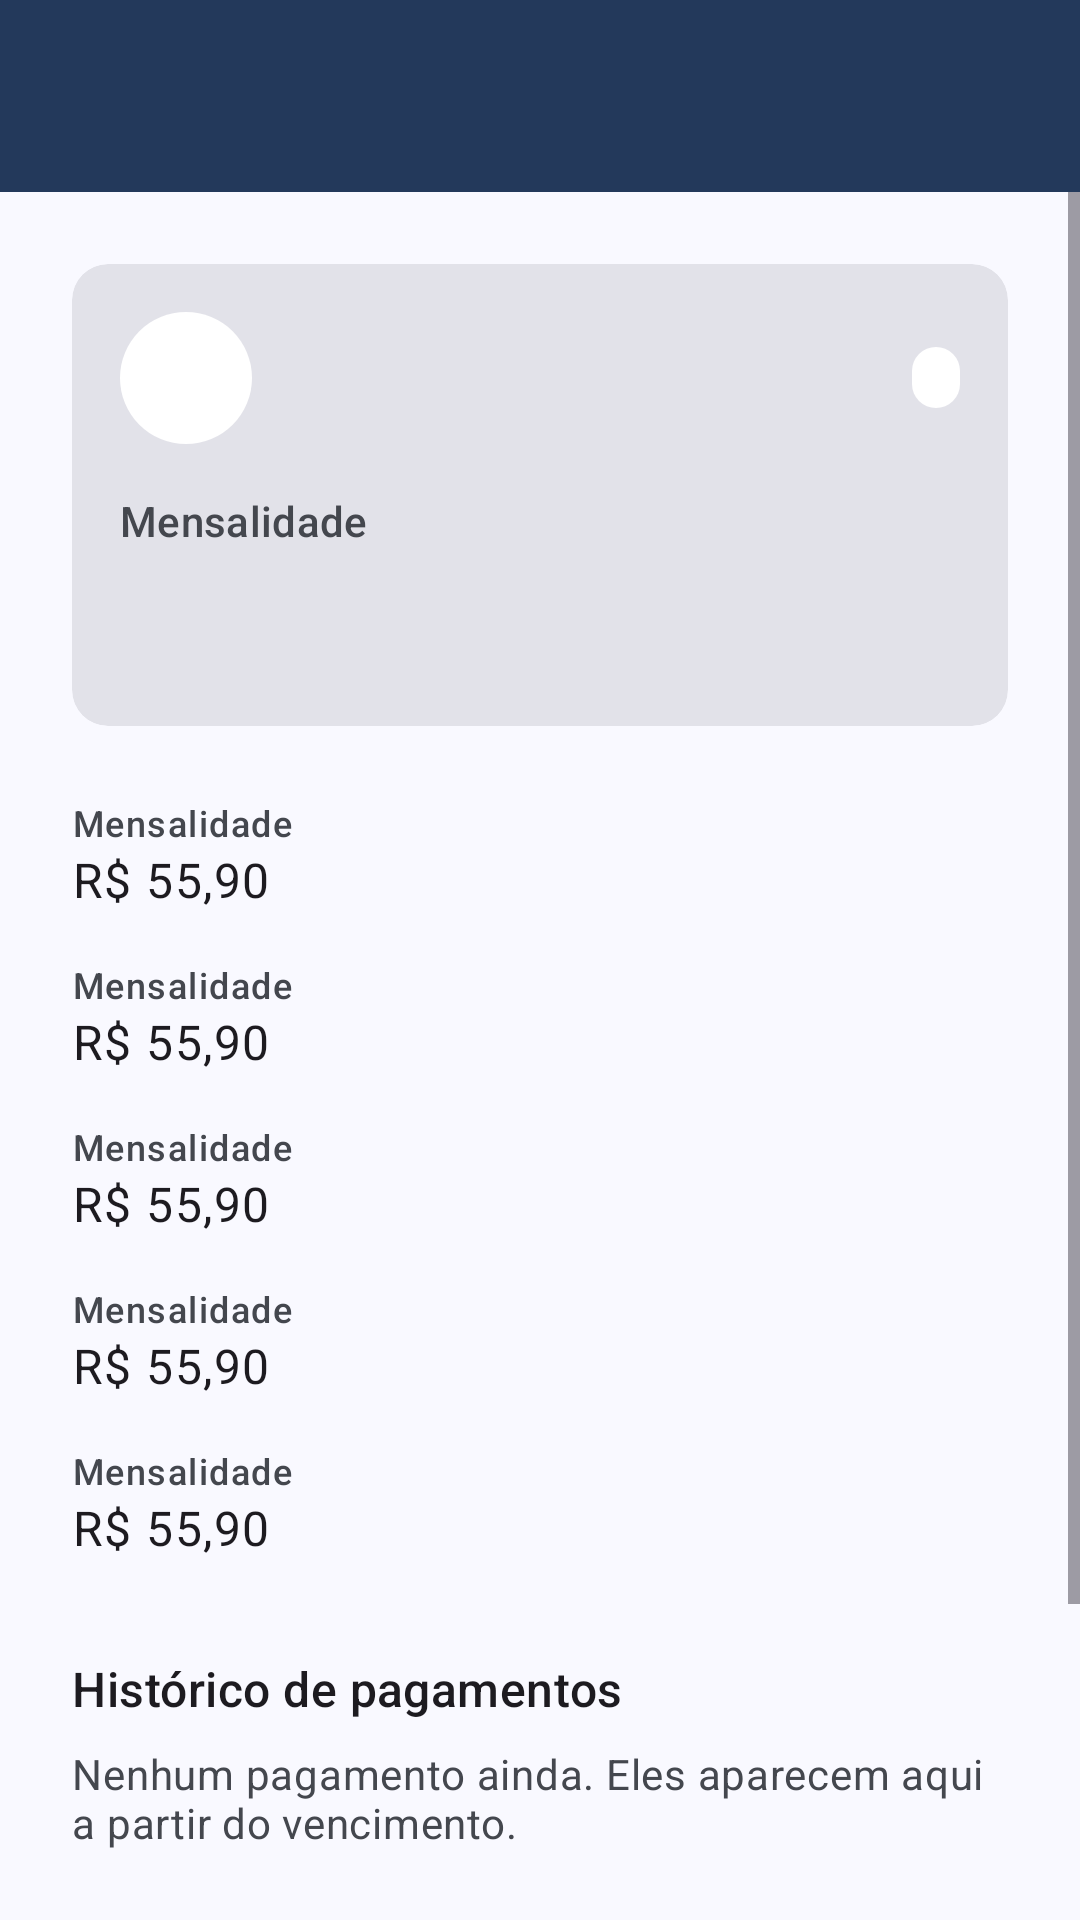

Layout XML and referenced resources for this Android screen:
<!-- AndroidManifest.xml: application theme Theme.Rekly -->
<!-- res/layout/activity_subscription_details.xml -->
<?xml version="1.0" encoding="utf-8"?>
<LinearLayout xmlns:android="http://schemas.android.com/apk/res/android"
    xmlns:app="http://schemas.android.com/apk/res-auto"
    xmlns:tools="http://schemas.android.com/tools"
    android:layout_width="match_parent"
    android:layout_height="match_parent"
    android:orientation="vertical"
    tools:context=".ui.subscription.SubscriptionDetailsActivity">

    <include
        android:id="@+id/toolbar"
        layout="@layout/layout_toolbar" />

    <ScrollView
        android:layout_width="match_parent"
        android:layout_height="0dp"
        android:layout_weight="1">

        <LinearLayout
            android:layout_width="match_parent"
            android:layout_height="wrap_content"
            android:orientation="vertical"
            android:padding="@dimen/spacing_large">

            <com.google.android.material.card.MaterialCardView
                android:id="@+id/headerCard"
                style="@style/Widget.Material3.CardView.Filled"
                android:layout_width="match_parent"
                android:layout_height="wrap_content"
                android:layout_marginBottom="@dimen/spacing_medium">

                <LinearLayout
                    android:layout_width="match_parent"
                    android:layout_height="wrap_content"
                    android:orientation="vertical"
                    android:padding="@dimen/spacing_medium">

                    <LinearLayout
                        android:layout_width="match_parent"
                        android:layout_height="wrap_content"
                        android:gravity="center_vertical"
                        android:orientation="horizontal">

                        <ImageView
                            android:id="@+id/categoryIcon"
                            android:layout_width="@dimen/category_avatar_size"
                            android:layout_height="@dimen/category_avatar_size"
                            android:background="@drawable/bg_category_circle"
                            android:importantForAccessibility="no"
                            android:padding="@dimen/category_avatar_padding"
                            tools:src="@drawable/ic_category_streaming" />

                        <TextView
                            android:id="@+id/categoryText"
                            android:layout_width="0dp"
                            android:layout_height="wrap_content"
                            android:layout_marginStart="@dimen/spacing_medium"
                            android:layout_weight="1"
                            android:textAppearance="?attr/textAppearanceTitleMedium"
                            tools:text="Streaming" />

                        <TextView
                            android:id="@+id/statusChip"
                            style="@style/Widget.Rekly.StatusChip"
                            android:layout_width="wrap_content"
                            android:layout_height="wrap_content"
                            android:layout_marginStart="@dimen/spacing_small"
                            tools:text="Ativa" />
                    </LinearLayout>

                    <TextView
                        android:id="@+id/monthlyLabel"
                        android:layout_width="match_parent"
                        android:layout_height="wrap_content"
                        android:layout_marginTop="@dimen/spacing_medium"
                        android:text="@string/label_monthly"
                        android:textAppearance="?attr/textAppearanceLabelLarge"
                        android:textColor="?attr/colorOnSurfaceVariant" />

                    <TextView
                        android:id="@+id/monthlyAmountText"
                        android:layout_width="match_parent"
                        android:layout_height="wrap_content"
                        android:textAppearance="?attr/textAppearanceHeadlineLarge"
                        android:textStyle="bold"
                        tools:text="R$ 55,90/mês" />
                </LinearLayout>
            </com.google.android.material.card.MaterialCardView>

            <com.google.android.material.card.MaterialCardView
                android:id="@+id/incompleteCard"
                style="@style/Widget.Material3.CardView.Filled"
                android:layout_width="match_parent"
                android:layout_height="wrap_content"
                android:layout_marginBottom="@dimen/spacing_medium"
                android:visibility="gone">

                <LinearLayout
                    android:layout_width="match_parent"
                    android:layout_height="wrap_content"
                    android:orientation="vertical"
                    android:padding="@dimen/spacing_medium">

                    <TextView
                        android:layout_width="match_parent"
                        android:layout_height="wrap_content"
                        android:text="@string/detail_incomplete"
                        android:textAppearance="?attr/textAppearanceBodyMedium" />

                    <com.google.android.material.button.MaterialButton
                        android:id="@+id/completeButton"
                        style="@style/Widget.Material3.Button.TonalButton"
                        android:layout_width="wrap_content"
                        android:layout_height="wrap_content"
                        android:layout_marginTop="@dimen/spacing_small"
                        android:text="@string/action_complete" />
                </LinearLayout>
            </com.google.android.material.card.MaterialCardView>

            <LinearLayout
                android:id="@+id/numbersGroup"
                android:layout_width="match_parent"
                android:layout_height="wrap_content"
                android:orientation="vertical">

                <include
                    android:id="@+id/amountRow"
                    layout="@layout/layout_detail_row" />

                <include
                    android:id="@+id/realCostRow"
                    layout="@layout/layout_detail_row" />

                <include
                    android:id="@+id/nextDueDateRow"
                    layout="@layout/layout_detail_row" />

                <include
                    android:id="@+id/startDateRow"
                    layout="@layout/layout_detail_row" />

                <include
                    android:id="@+id/billingDayRow"
                    layout="@layout/layout_detail_row" />
            </LinearLayout>

            <TextView
                android:layout_width="match_parent"
                android:layout_height="wrap_content"
                android:layout_marginTop="@dimen/spacing_large"
                android:text="@string/payments_title"
                android:textAppearance="?attr/textAppearanceTitleMedium" />

            <TextView
                android:id="@+id/paymentsEmptyText"
                android:layout_width="match_parent"
                android:layout_height="wrap_content"
                android:layout_marginTop="@dimen/spacing_small"
                android:text="@string/payments_empty"
                android:textAppearance="?attr/textAppearanceBodyMedium"
                android:textColor="?attr/colorOnSurfaceVariant" />

            <androidx.recyclerview.widget.RecyclerView
                android:id="@+id/paymentsList"
                android:layout_width="match_parent"
                android:layout_height="wrap_content"
                android:nestedScrollingEnabled="false"
                android:visibility="gone"
                app:layoutManager="androidx.recyclerview.widget.LinearLayoutManager" />

            <com.google.android.material.button.MaterialButton
                android:id="@+id/cancelButton"
                style="@style/Widget.Material3.Button.OutlinedButton"
                android:layout_width="match_parent"
                android:layout_height="wrap_content"
                android:layout_marginTop="@dimen/spacing_large"
                android:text="@string/action_cancel_subscription" />

            <com.google.android.material.button.MaterialButton
                android:id="@+id/deleteButton"
                style="@style/Widget.Material3.Button.TextButton"
                android:layout_width="match_parent"
                android:layout_height="wrap_content"
                android:layout_marginTop="@dimen/spacing_small"
                android:text="@string/action_delete_subscription"
                android:textColor="?attr/colorError" />
        </LinearLayout>
    </ScrollView>

</LinearLayout>
<!-- res/layout/layout_toolbar.xml (included above) -->
<?xml version="1.0" encoding="utf-8"?>
<com.google.android.material.appbar.MaterialToolbar xmlns:android="http://schemas.android.com/apk/res/android"
    xmlns:app="http://schemas.android.com/apk/res-auto"
    android:layout_width="match_parent"
    android:layout_height="wrap_content"
    android:minHeight="?attr/actionBarSize"
    android:background="@color/toolbar_background"
    app:navigationIconTint="@color/toolbar_content"
    app:titleTextColor="@color/toolbar_content" />
<!-- res/layout/layout_detail_row.xml (included above) -->
<?xml version="1.0" encoding="utf-8"?>
<LinearLayout xmlns:android="http://schemas.android.com/apk/res/android"
    xmlns:tools="http://schemas.android.com/tools"
    android:layout_width="match_parent"
    android:layout_height="wrap_content"
    android:orientation="vertical"
    android:paddingTop="@dimen/spacing_small"
    android:paddingBottom="@dimen/spacing_small">

    <TextView
        android:id="@+id/labelText"
        android:layout_width="match_parent"
        android:layout_height="wrap_content"
        android:textAppearance="?attr/textAppearanceLabelMedium"
        android:textColor="?attr/colorOnSurfaceVariant"
        tools:text="Mensalidade" />

    <TextView
        android:id="@+id/valueText"
        android:layout_width="match_parent"
        android:layout_height="wrap_content"
        android:textAppearance="?attr/textAppearanceBodyLarge"
        tools:text="R$ 55,90" />

</LinearLayout>
<!-- resources referenced by this layout -->
<resources>
  <color name="toolbar_background">#23395B</color>
  <color name="toolbar_content">#FFFFFF</color>
  <dimen name="category_avatar_padding">10dp</dimen>
  <dimen name="category_avatar_size">44dp</dimen>
  <dimen name="spacing_large">24dp</dimen>
  <dimen name="spacing_medium">16dp</dimen>
  <dimen name="spacing_small">8dp</dimen>
  <!-- drawable bg_category_circle (drawable) -->
  <?xml version="1.0" encoding="utf-8"?>
  <shape xmlns:android="http://schemas.android.com/apk/res/android" android:shape="oval">
      <solid android:color="@android:color/white" />
  </shape>
  <string name="action_cancel_subscription">Cancelar assinatura</string>
  <string name="action_complete">Completar dados</string>
  <string name="action_delete_subscription">Excluir assinatura</string>
  <string name="detail_incomplete">Faltam o valor, a data de início e o dia de cobrança para esta assinatura entrar nos totais.</string>
  <string name="label_monthly">Mensalidade</string>
  <string name="payments_empty">Nenhum pagamento ainda. Eles aparecem aqui a partir do vencimento.</string>
  <string name="payments_title">Histórico de pagamentos</string>
  <style name="Widget.Rekly.StatusChip" parent="">
          <item name="android:background">@drawable/bg_status_chip</item>
          <item name="android:paddingStart">8dp</item>
          <item name="android:paddingEnd">8dp</item>
          <item name="android:paddingTop">2dp</item>
          <item name="android:paddingBottom">2dp</item>
          <item name="android:textAppearance">?attr/textAppearanceLabelMedium</item>
      </style>
  <style name="Theme.Rekly" parent="Base.Theme.Rekly" />
  <!-- drawable bg_status_chip (drawable) -->
  <?xml version="1.0" encoding="utf-8"?>
  <shape xmlns:android="http://schemas.android.com/apk/res/android" android:shape="rectangle">
      <corners android:radius="8dp" />
      <solid android:color="@android:color/white" />
  </shape>
  <color name="md_theme_primary">#23395B</color>
  <color name="md_theme_onPrimary">#FFFFFF</color>
  <color name="md_theme_primaryContainer">#D6E3FF</color>
  <color name="md_theme_onPrimaryContainer">#0D1D33</color>
  <color name="md_theme_secondary">#565F71</color>
  <color name="md_theme_onSecondary">#FFFFFF</color>
  <color name="md_theme_secondaryContainer">#DAE2F9</color>
  <color name="md_theme_onSecondaryContainer">#131C2B</color>
  <color name="md_theme_tertiary">#705575</color>
  <color name="md_theme_onTertiary">#FFFFFF</color>
  <color name="md_theme_tertiaryContainer">#FAD8FD</color>
  <color name="md_theme_onTertiaryContainer">#28132E</color>
  <color name="md_theme_error">#BA1A1A</color>
  <color name="md_theme_onError">#FFFFFF</color>
  <color name="md_theme_errorContainer">#FFDAD6</color>
  <color name="md_theme_onErrorContainer">#410002</color>
  <color name="md_theme_background">#F9F9FF</color>
  <color name="md_theme_onBackground">#1A1C20</color>
  <color name="md_theme_surface">#F9F9FF</color>
  <color name="md_theme_onSurface">#1A1C20</color>
  <color name="md_theme_surfaceVariant">#E0E2EC</color>
  <color name="md_theme_onSurfaceVariant">#44474E</color>
  <color name="md_theme_outline">#74777F</color>
  <color name="md_theme_outlineVariant">#C4C6D0</color>
  <color name="md_theme_inverseSurface">#2E3036</color>
  <color name="md_theme_inverseOnSurface">#F0F0F7</color>
  <color name="md_theme_inversePrimary">#B0C6EC</color>
  <color name="md_theme_surfaceDim">#D9D9E0</color>
  <color name="md_theme_surfaceBright">#F9F9FF</color>
  <color name="md_theme_surfaceContainerLowest">#FFFFFF</color>
  <color name="md_theme_surfaceContainerLow">#F3F3FA</color>
  <color name="md_theme_surfaceContainer">#EDEDF4</color>
  <color name="md_theme_surfaceContainerHigh">#E8E7EF</color>
  <color name="md_theme_surfaceContainerHighest">#E2E2E9</color>
</resources>
